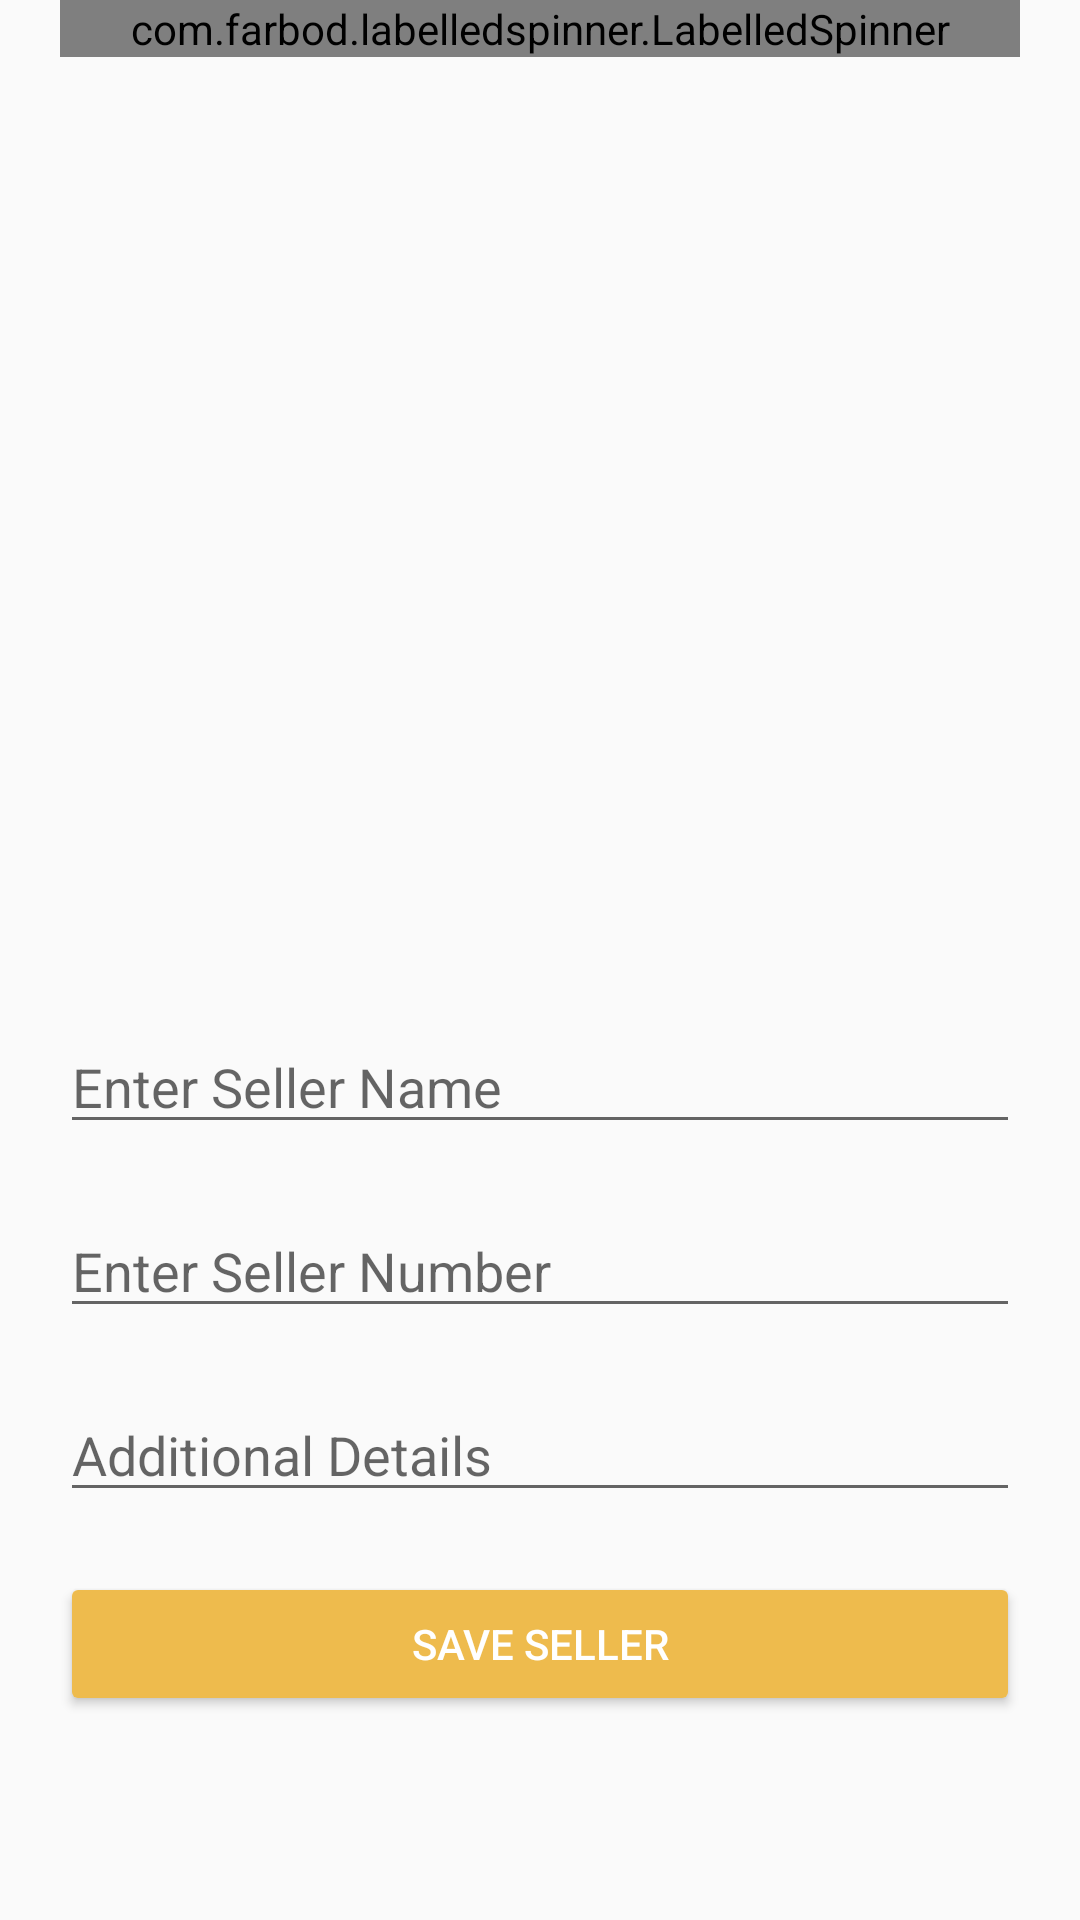

The Android layout XML behind this screen, and the referenced resources:
<!-- AndroidManifest.xml: application theme AppTheme -->
<!-- res/layout/activity_seller.xml -->
<?xml version="1.0" encoding="utf-8"?>
<ScrollView android:id="@id/sellersScrollView" android:layout_width="fill_parent" android:layout_height="fill_parent" android:fillViewport="true"
  xmlns:android="http://schemas.android.com/apk/res/android" xmlns:app="http://schemas.android.com/apk/res-auto" xmlns:ls="http://schemas.android.com/apk/res-auto">
    <androidx.constraintlayout.widget.ConstraintLayout android:layout_width="fill_parent" android:layout_height="fill_parent"
      xmlns:android="http://schemas.android.com/apk/res/android" xmlns:app="http://schemas.android.com/apk/res-auto">
        <com.farbod.labelledspinner.LabelledSpinner android:id="@id/mandiSpinner" android:layout_width="fill_parent" android:layout_height="wrap_content" android:layout_marginHorizontal="20.0dip" app:labelText="Enter Mandi" app:layout_constraintTop_toTopOf="parent" />
        <ListView android:id="@id/commodityListview" android:layout_width="wrap_content" android:layout_height="200.0dip" android:layout_marginTop="120.0dip" android:layout_marginStart="20.0dip" android:layout_marginEnd="20.0dip" android:layout_marginHorizontal="20.0dip" app:layout_constraintLeft_toLeftOf="parent" app:layout_constraintRight_toRightOf="parent" app:layout_constraintTop_toTopOf="@id/mandiSpinner" />
        <com.google.android.material.textfield.TextInputEditText android:id="@id/sellerName" android:layout_width="fill_parent" android:layout_height="wrap_content" android:layout_marginTop="20.0dip" android:hint="Enter Seller Name" android:inputType="text" android:layout_marginHorizontal="20.0dip" app:layout_constraintTop_toBottomOf="@id/commodityListview" />
        <com.google.android.material.textfield.TextInputEditText android:id="@id/sellerNumber" android:layout_width="fill_parent" android:layout_height="wrap_content" android:layout_marginTop="20.0dip" android:hint="Enter Seller Number" android:inputType="phone" android:layout_marginHorizontal="20.0dip" app:layout_constraintTop_toBottomOf="@id/sellerName" />
        <com.google.android.material.textfield.TextInputEditText android:id="@id/sellerComments" android:layout_width="fill_parent" android:layout_height="wrap_content" android:layout_marginTop="20.0dip" android:hint="Additional Details" android:inputType="text" android:layout_marginHorizontal="20.0dip" app:layout_constraintTop_toBottomOf="@id/sellerNumber" />
        <Button android:textColor="@color/white" android:id="@id/savesellerbtn" android:layout_width="fill_parent" android:layout_height="wrap_content" android:layout_margin="20.0dip" android:layout_marginTop="20.0dip" android:text="SAVE SELLER" android:backgroundTint="@color/colorAccent" android:backgroundTintMode="multiply" app:layout_constraintTop_toBottomOf="@id/sellerComments" />
    </androidx.constraintlayout.widget.ConstraintLayout>
</ScrollView>
<!-- resources referenced by this layout -->
<resources>
  <color name="colorAccent">#eebb4d</color>
  <color name="white">#ffffffff</color>
  <style name="AppTheme" parent="@style/Theme.AppCompat.Light.DarkActionBar">
          <item name="colorAccent">@color/colorAccent</item>
          <item name="colorPrimary">@color/colorPrimary</item>
          <item name="colorPrimaryDark">@color/colorPrimaryDark</item>
      </style>
  <color name="colorPrimary">#184d47</color>
  <color name="colorPrimaryDark">#96bb7c</color>
</resources>
